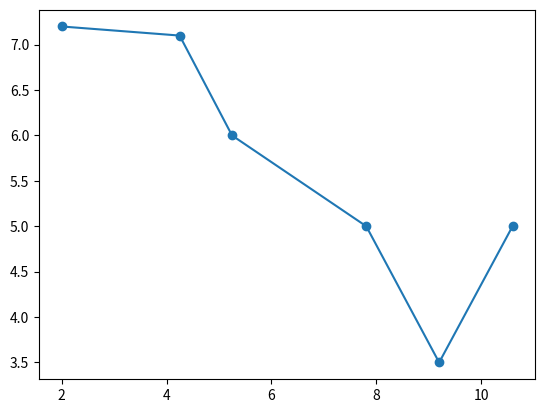

The matplotlib source for this figure:
import numpy as np
import matplotlib.pyplot as plt

S=0
P=1
def Polynomial(t, X,Y):
    A=Y
    B=Y
    n=len(A)
    C = []
    for j in range(1,n):
        A = list(B)
        C.append(B[j-1])
        for i in range(j,n):
            B[i]=(A[i]-A[i-1])/(X[i]-X[i-j])
        C.append(B[n-1])

    for k in range(n):
            S=S+P*C[k]
            P=P*(t-X[k])
    return S



R = 4
X = np.array([2,4.25,5.25,7.81,9.20,10.60])
Y = np.array([7.2,7.1,6.0,5.0,3.5,5.0])
print('\n',X)
print('\n',Y)
#I = np.arange(-2,10,0.1)
poly_fit=np.poly1d(np.polyfit(X,Y,10))

plt.scatter(X,Y)
plt.plot(X,Y)
plt.show()



#points=zip(X,Y)
#points=sorted(points, key=lambda point:point[0])
#X,Y=zip(*points)
#new_length = 25
#new_x = np.linspace(min(X), max(X), new_length)
#new_y = sp.interpolate.interp1d(X, Y, kind='cubic')(new_x)

